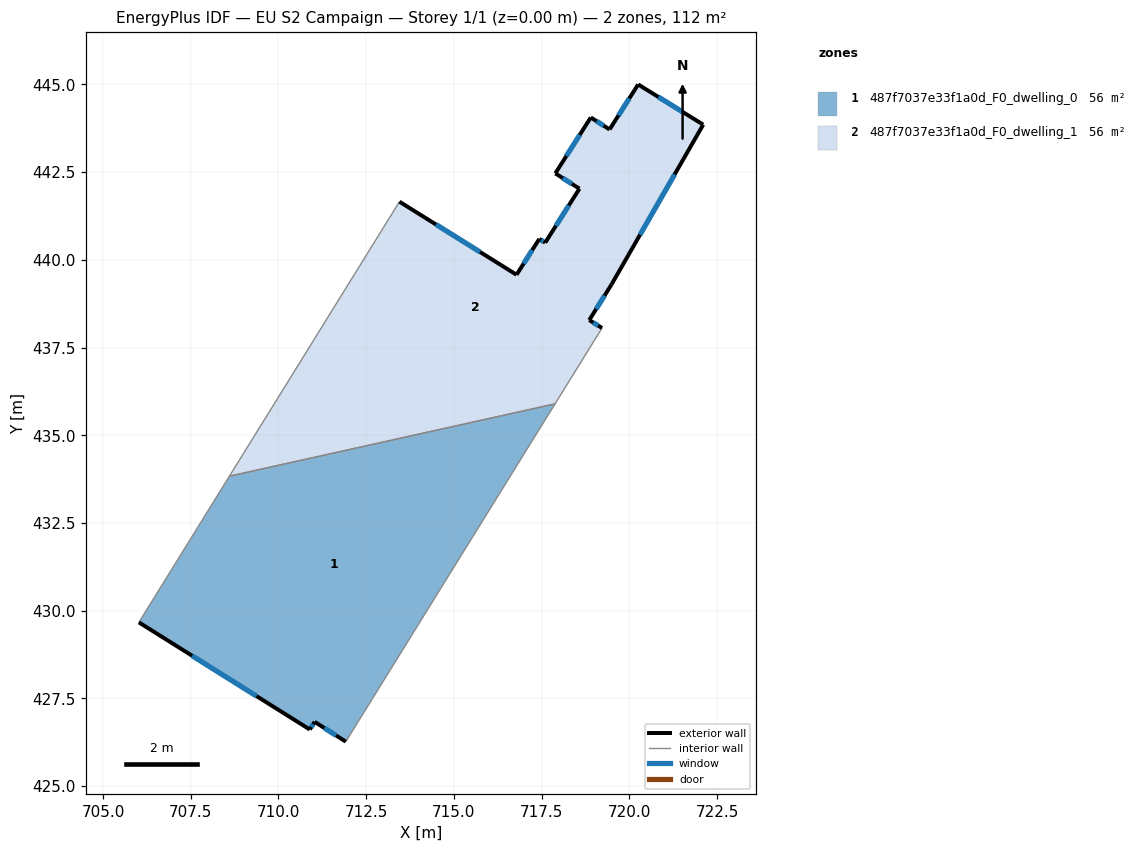
=== STOREY PLAN SPEC (per zone: floor XY polygon, exterior-wall plan segments, windows/doors) ===
zone 1: 487f7037e33f1a0d_F0_dwelling_0  (55.8 m²)
  floor: (717.89, 435.89) (711.92, 426.27) (711.03, 426.83) (710.90, 426.61) (706.02, 429.67) (708.60, 433.83)
  exterior wall: (711.03, 426.83) – (711.92, 426.27)  [1.1 m]
    window: (711.31, 426.66) – (711.65, 426.44)  [0.4 m²]
  exterior wall: (710.90, 426.61) – (711.03, 426.83)  [0.3 m]
    window: (710.94, 426.68) – (710.99, 426.76)  [0.1 m²]
  exterior wall: (706.02, 429.67) – (710.90, 426.61)  [5.8 m]
    window: (707.54, 428.72) – (709.38, 427.56)  [2.4 m²]
  interior walls: 3
zone 2: 487f7037e33f1a0d_F0_dwelling_1  (55.8 m²)
  floor: (722.11, 443.85) (719.49, 439.29) (718.86, 438.28) (719.22, 438.06) (717.89, 435.89) (708.60, 433.83) (713.45, 441.66) (716.79, 439.57) (717.44, 440.60) (717.60, 440.49) (718.58, 442.03) (717.89, 442.46) (718.90, 444.06) (719.44, 443.72) (720.25, 445.00)
  exterior wall: (717.60, 440.49) – (717.44, 440.60)  [0.2 m]
    window: (717.55, 440.52) – (717.49, 440.56)  [0.1 m²]
  exterior wall: (718.58, 442.03) – (717.60, 440.49)  [1.8 m]
    window: (718.28, 441.55) – (717.91, 440.97)  [0.8 m²]
  exterior wall: (717.89, 442.46) – (718.58, 442.03)  [0.8 m]
    window: (718.11, 442.33) – (718.37, 442.16)  [0.3 m²]
  exterior wall: (718.90, 444.06) – (717.89, 442.46)  [1.9 m]
    window: (718.59, 443.56) – (718.21, 442.96)  [0.8 m²]
  exterior wall: (719.44, 443.72) – (718.90, 444.06)  [0.6 m]
    window: (719.27, 443.82) – (719.07, 443.95)  [0.3 m²]
  exterior wall: (720.25, 445.00) – (719.44, 443.72)  [1.5 m]
    window: (720.00, 444.60) – (719.69, 444.12)  [0.6 m²]
  exterior wall: (722.11, 443.85) – (720.25, 445.00)  [2.2 m]
    window: (721.53, 444.21) – (720.83, 444.64)  [0.9 m²]
  exterior wall: (719.49, 439.29) – (722.11, 443.85)  [5.3 m]
    window: (720.31, 440.71) – (721.29, 442.43)  [2.2 m²]
  exterior wall: (718.86, 438.28) – (719.49, 439.29)  [1.2 m]
    window: (719.06, 438.60) – (719.30, 438.98)  [0.5 m²]
  exterior wall: (719.22, 438.06) – (718.86, 438.28)  [0.4 m]
    window: (719.11, 438.13) – (718.97, 438.21)  [0.2 m²]
  exterior wall: (716.79, 439.57) – (713.45, 441.66)  [3.9 m]
    window: (715.75, 440.22) – (714.49, 441.01)  [1.7 m²]
  exterior wall: (717.44, 440.60) – (716.79, 439.57)  [1.2 m]
    window: (717.23, 440.28) – (716.99, 439.89)  [0.5 m²]
  interior walls: 3

=== DERIVED (storey summary) ===
Building: EU S2 Campaign
Storey: 1 of 1  (floor level z = 0.00 m)
Storey gross floor area: 111.6 m²
Zones on this storey: 2
  - 487f7037e33f1a0d_F0_dwelling_0: floor 55.8 m²; exterior wall 7.1 m (21.2 m²); 3 window(s) 3.0 m²; WWR 14.2%
  - 487f7037e33f1a0d_F0_dwelling_1: floor 55.8 m²; exterior wall 21.1 m (63.2 m²); 12 window(s) 9.0 m²; WWR 14.2%
Zone adjacency (shared interzone walls):
  - 487f7037e33f1a0d_F0_dwelling_0 ↔ 487f7037e33f1a0d_F0_dwelling_1